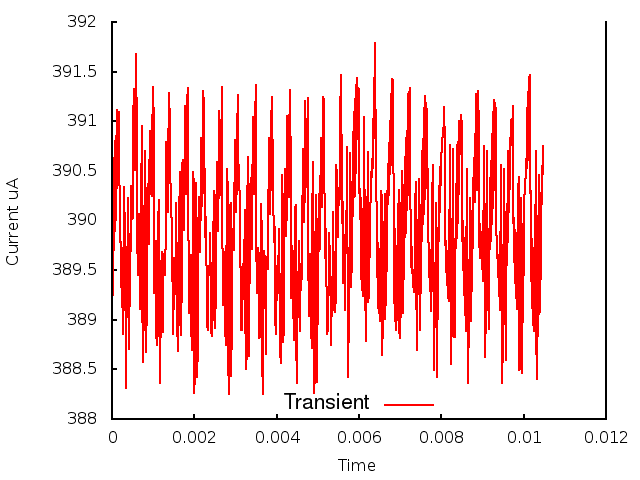

Data behind this chart, as committed beside it:
0.000000, 0.000000, 3.889674
1, 0.000010, 3.898
2, 0.000020, 3.893
3, 0.000030, 3.903
4, 0.000040, 3.897
5, 0.000050, 3.906
6, 0.000060, 3.898
7, 0.000070, 3.908
8, 0.000080, 3.899
9, 0.000090, 3.908
10, 0.000100, 3.9
11, 0.000110, 3.911
12, 0.000120, 3.903
13, 0.000130, 3.911
14, 0.000140, 3.906
15, 0.000150, 3.91
16, 0.000160, 3.908
17, 0.000170, 3.911
18, 0.000180, 3.908
19, 0.000190, 3.899
20, 0.000200, 3.9
21, 0.000210, 3.896
22, 0.000220, 3.898
23, 0.000230, 3.893
24, 0.000240, 3.897
25, 0.000250, 3.891
26, 0.000260, 3.897
27, 0.000270, 3.889
28, 0.000280, 3.896
29, 0.000290, 3.892
30, 0.000300, 3.903
31, 0.000310, 3.898
32, 0.000320, 3.899
33, 0.000330, 3.883
34, 0.000340, 3.89
35, 0.000350, 3.885
36, 0.000360, 3.895
37, 0.000370, 3.892
38, 0.000380, 3.902
39, 0.000390, 3.9
40, 0.000400, 3.895
41, 0.000410, 3.887
42, 0.000420, 3.895
43, 0.000430, 3.891
44, 0.000440, 3.899
45, 0.000450, 3.897
46, 0.000460, 3.899
47, 0.000470, 3.903
48, 0.000480, 3.903
49, 0.000490, 3.9
50, 0.000500, 3.9
51, 0.000510, 3.904
52, 0.000520, 3.91
53, 0.000530, 3.913
54, 0.000540, 3.91
55, 0.000550, 3.905
56, 0.000560, 3.905
57, 0.000570, 3.909
58, 0.000580, 3.913
59, 0.000590, 3.917
60, 0.000600, 3.908
... 986 more rows
